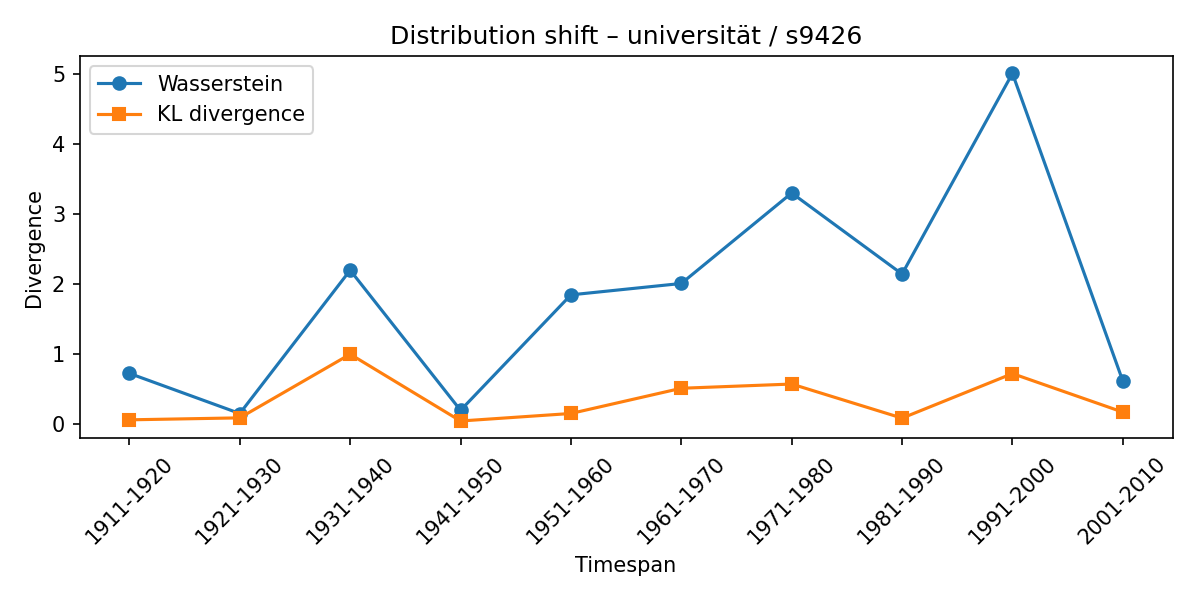

The file beside this chart, header and first rows:
synset, lexeme, from_timespan, to_timespan, wasserstein, kl_divergence
s9426, universität, 1901-1910, 1911-1920, 0.7281, 0.06608
s9426, universität, 1911-1920, 1921-1930, 0.1558, 0.09402
s9426, universität, 1921-1930, 1931-1940, 2.199, 1.002
s9426, universität, 1931-1940, 1941-1950, 0.2016, 0.04922
s9426, universität, 1941-1950, 1951-1960, 1.848, 0.1565
s9426, universität, 1951-1960, 1961-1970, 2.01, 0.5161
s9426, universität, 1961-1970, 1971-1980, 3.3, 0.5762
s9426, universität, 1971-1980, 1981-1990, 2.144, 0.09018
s9426, universität, 1981-1990, 1991-2000, 5.005, 0.7252
s9426, universität, 1991-2000, 2001-2010, 0.6186, 0.1759
